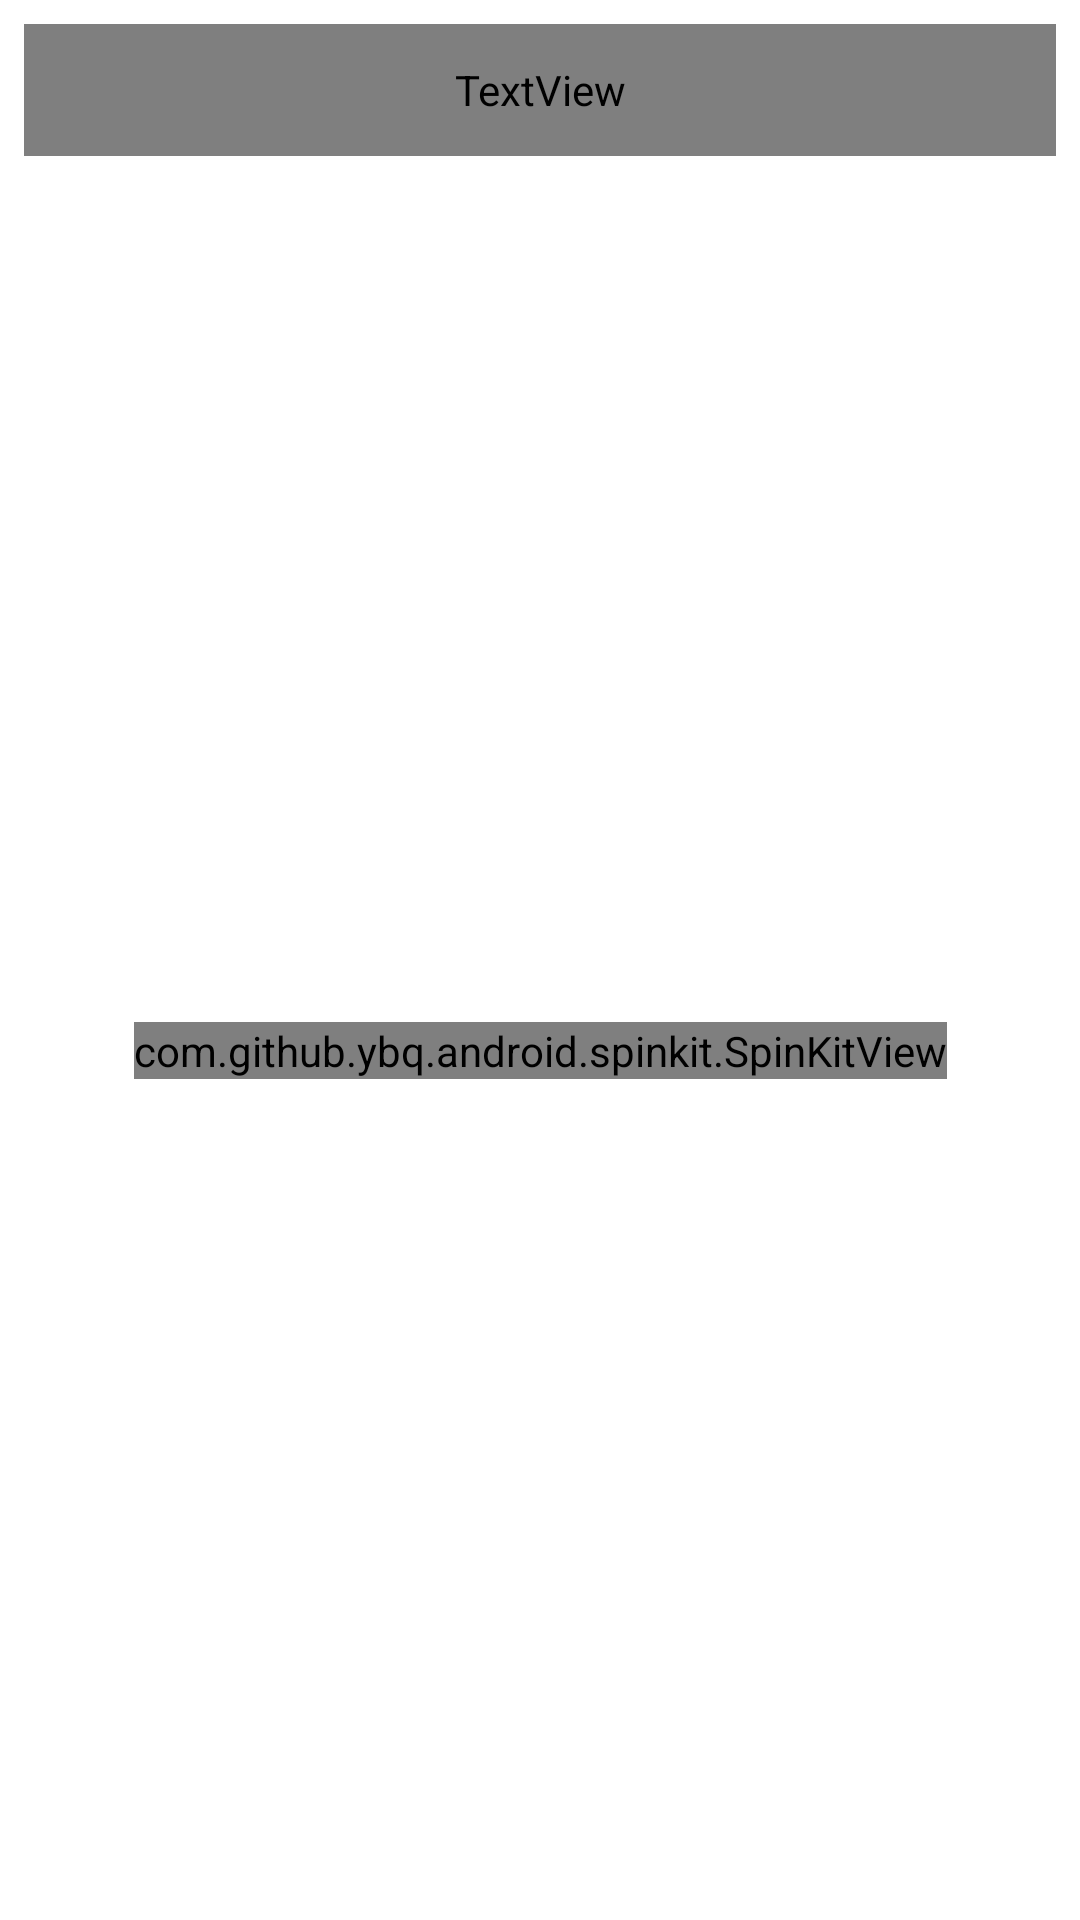

Reconstruct the res/layout file that produces this screen, plus the resources it refers to.
<!-- AndroidManifest.xml: application theme myCoinTrackrTheme -->
<!-- res/layout/fragment_watch_list.xml -->
<?xml version="1.0" encoding="utf-8"?>
<androidx.constraintlayout.widget.ConstraintLayout xmlns:android="http://schemas.android.com/apk/res/android"
    xmlns:app="http://schemas.android.com/apk/res-auto"
    xmlns:tools="http://schemas.android.com/tools"
    android:id="@+id/watchListFragment"
    android:layout_width="match_parent"
    android:layout_height="match_parent"
    android:background="@color/background_theme_color">

    <TextView
        android:id="@+id/watchTitle"
        android:layout_width="match_parent"
        android:layout_height="44dp"
        android:layout_margin="8dp"

        android:fontFamily="@font/metropolis_medium"
        android:gravity="center_horizontal|center_vertical"
        android:text="Bookmarked"
        android:textColor="@color/black"
        android:textSize="22dp"
        android:textStyle="bold"
        app:layout_constraintEnd_toEndOf="parent"
        app:layout_constraintStart_toStartOf="parent"
        app:layout_constraintTop_toTopOf="parent" />
    <androidx.constraintlayout.widget.ConstraintLayout
        android:id="@+id/constraintLayout5"
        android:layout_width="0dp"
        android:layout_height="0dp"
        android:layout_marginTop="8dp"
        app:layout_constraintBottom_toBottomOf="parent"
        app:layout_constraintEnd_toEndOf="parent"
        app:layout_constraintStart_toStartOf="parent"
        app:layout_constraintTop_toBottomOf="@id/watchTitle">

        <androidx.recyclerview.widget.RecyclerView
            android:id="@+id/watchlistRecyclerView"
            android:layout_width="0dp"
            android:layout_height="0dp"
            android:layout_marginTop="12dp"
            android:orientation="vertical"
            app:layoutManager="androidx.recyclerview.widget.LinearLayoutManager"
            app:layout_constraintBottom_toBottomOf="parent"
            app:layout_constraintEnd_toEndOf="parent"
            app:layout_constraintStart_toStartOf="parent"
            tools:listitem="@layout/currency_item_layout"
            app:layout_constraintTop_toTopOf="parent">

        </androidx.recyclerview.widget.RecyclerView>

        <com.github.ybq.android.spinkit.SpinKitView
            style="@style/SpinKitView.ThreeBounce"
            android:id="@+id/spinKitView"
            android:layout_gravity="center"
            android:layout_height="wrap_content"
            android:layout_width="wrap_content"
            android:visibility="visible"
            app:SpinKit_Color="@color/purple_200"
            app:layout_constraintBottom_toBottomOf="parent"
            app:layout_constraintEnd_toEndOf="parent"
            app:layout_constraintStart_toStartOf="parent"
            app:layout_constraintTop_toTopOf="parent" />


        <TextView
            android:id="@+id/emptyTextView"
            android:layout_width="wrap_content"
            android:layout_height="wrap_content"
            android:text="@string/empty_watchlist"
            android:textColor="@color/black"
            android:textSize="20sp"
            android:visibility="gone"
            app:layout_constraintBottom_toBottomOf="parent"
            app:layout_constraintEnd_toEndOf="parent"
            app:layout_constraintStart_toStartOf="parent"
            app:layout_constraintTop_toTopOf="parent" />
    </androidx.constraintlayout.widget.ConstraintLayout>

</androidx.constraintlayout.widget.ConstraintLayout>
<!-- res/layout/currency_item_layout.xml (included above) -->
<?xml version="1.0" encoding="utf-8"?>
<androidx.cardview.widget.CardView android:id="@+id/currencyCardView"
    android:layout_width="match_parent"
    android:layout_height="wrap_content"
    android:layout_marginStart="16dp"
    android:layout_marginTop="10dp"
    android:layout_marginEnd="16dp"
    android:layout_marginBottom="4dp"
    app:cardCornerRadius="18dp"
    app:cardElevation="1dp"
    app:cardBackgroundColor="#f3f3f3"
    xmlns:tools="http://schemas.android.com/tools"
    xmlns:android="http://schemas.android.com/apk/res/android"
    xmlns:app="http://schemas.android.com/apk/res-auto">


    <androidx.constraintlayout.widget.ConstraintLayout
        android:layout_width="match_parent"
        android:layout_height="match_parent"
        android:padding="10dp">

        <com.google.android.material.imageview.ShapeableImageView
            android:id="@+id/currencyImageView"
            android:layout_width="36dp"
            android:layout_height="36dp"
            app:shapeAppearanceOverlay="@style/roundedImageViewRounded"
            app:strokeWidth="1dp"
            android:scaleType="fitCenter"

            app:layout_constraintBottom_toBottomOf="@+id/currencySymbolTextView"
            app:layout_constraintStart_toStartOf="parent"
            app:layout_constraintTop_toTopOf="@+id/currencyNameTextView"
            tools:srcCompat="@tools:sample/avatars" />

        <TextView
            android:id="@+id/currencyNameTextView"
            android:layout_width="0dp"
            android:layout_height="wrap_content"
            android:layout_marginStart="12dp"
            android:layout_marginEnd="8dp"
            android:textColor="@color/black_900"
            android:textSize="12sp"
            android:textStyle="bold"
            android:textAllCaps="true"
            android:fontFamily="@font/metropolis_medium"
            app:layout_constraintEnd_toStartOf="@+id/currencyPriceTextView"
            app:layout_constraintStart_toEndOf="@+id/currencyImageView"
            app:layout_constraintTop_toTopOf="parent"
            tools:text="Bitcoin" />

        <TextView
            android:id="@+id/currencySymbolTextView"
            android:layout_width="wrap_content"
            android:layout_height="wrap_content"
            android:layout_marginTop="4dp"
            android:textSize="12sp"
            android:fontFamily="@font/metropolis_regular"
            android:textColor="#808080"
            app:layout_constraintStart_toStartOf="@+id/currencyNameTextView"
            app:layout_constraintTop_toBottomOf="@+id/currencyNameTextView"
            tools:text="BTC" />

        <ImageView
            android:id="@+id/currencyChartImageView"
            android:layout_width="90dp"
            android:layout_height="0dp"
            app:layout_constraintBottom_toBottomOf="parent"
            app:layout_constraintEnd_toEndOf="parent"
            app:layout_constraintTop_toTopOf="parent"
            tools:srcCompat="@tools:sample/backgrounds/scenic" />

        <TextView
            android:id="@+id/currencyPriceTextView"
            android:layout_width="wrap_content"
            android:layout_height="wrap_content"
            android:textColor="@color/black_900"
            android:textSize="12sp"

            android:fontFamily="@font/metropolis_bold"
            app:layout_constraintBottom_toBottomOf="@+id/currencyNameTextView"
            app:layout_constraintEnd_toEndOf="parent"
            app:layout_constraintHorizontal_bias="0.6"
            app:layout_constraintStart_toStartOf="parent"
            app:layout_constraintTop_toTopOf="@+id/currencyNameTextView"
            tools:text="123.35353" />

        <ImageView
            android:id="@+id/currencyChangeImageView"
            android:layout_width="19dp"
            android:layout_height="21dp"
            app:layout_constraintBottom_toBottomOf="@+id/currencyChangeTextView"
            app:layout_constraintEnd_toStartOf="@+id/currencyChangeTextView"
            app:layout_constraintTop_toTopOf="@+id/currencyChangeTextView"
            tools:srcCompat="@drawable/ic_caret_up" />

        <TextView
            android:id="@+id/currencyChangeTextView"
            android:layout_width="wrap_content"
            android:layout_height="wrap_content"
            android:layout_marginTop="4dp"
            android:fontFamily="@font/metropolis_bold"
            android:textSize="12sp"
            app:layout_constraintEnd_toEndOf="@+id/currencyPriceTextView"
            app:layout_constraintStart_toStartOf="@+id/currencyPriceTextView"
            app:layout_constraintTop_toBottomOf="@+id/currencyPriceTextView"
            tools:text="12.45" />

    </androidx.constraintlayout.widget.ConstraintLayout>
</androidx.cardview.widget.CardView>
<!-- resources referenced by this layout -->
<resources>
  <color name="background_theme_color">#ffffff</color>
  <color name="black">#FF000000</color>
  <color name="black_900">#212121</color>
  <color name="purple_200">#FFBB86FC</color>
  <string name="empty_watchlist">empty watchlist</string>
  <style name="roundedImageViewRounded">
          <item name="cornerFamily">rounded</item>
          <item name="cornerSize">50%</item>
      </style>
  <style name="myCoinTrackrTheme" parent="Theme.AppCompat.DayNight.NoActionBar">
          
          <item name="colorPrimary">@color/background_theme_color</item>
          <item name="colorPrimaryVariant">@color/background_theme_color_variant</item>
          <item name="colorOnPrimary">@color/white</item>
          
          <item name="colorSecondary">@color/teal_200</item>
          <item name="colorSecondaryVariant">@color/teal_700</item>
          <item name="colorOnSecondary">@color/black</item>
          
          <item name="android:statusBarColor">?attr/colorPrimary</item>
          <item name="android:windowLightStatusBar">true</item>
          <item name="android:navigationBarColor">?attr/colorPrimary</item>
          
  
  
      </style>
  <color name="background_theme_color_variant">#281A56</color>
  <color name="white">#FFFFFFFF</color>
  <color name="teal_200">#FF03DAC5</color>
  <color name="teal_700">#FF018786</color>
</resources>
